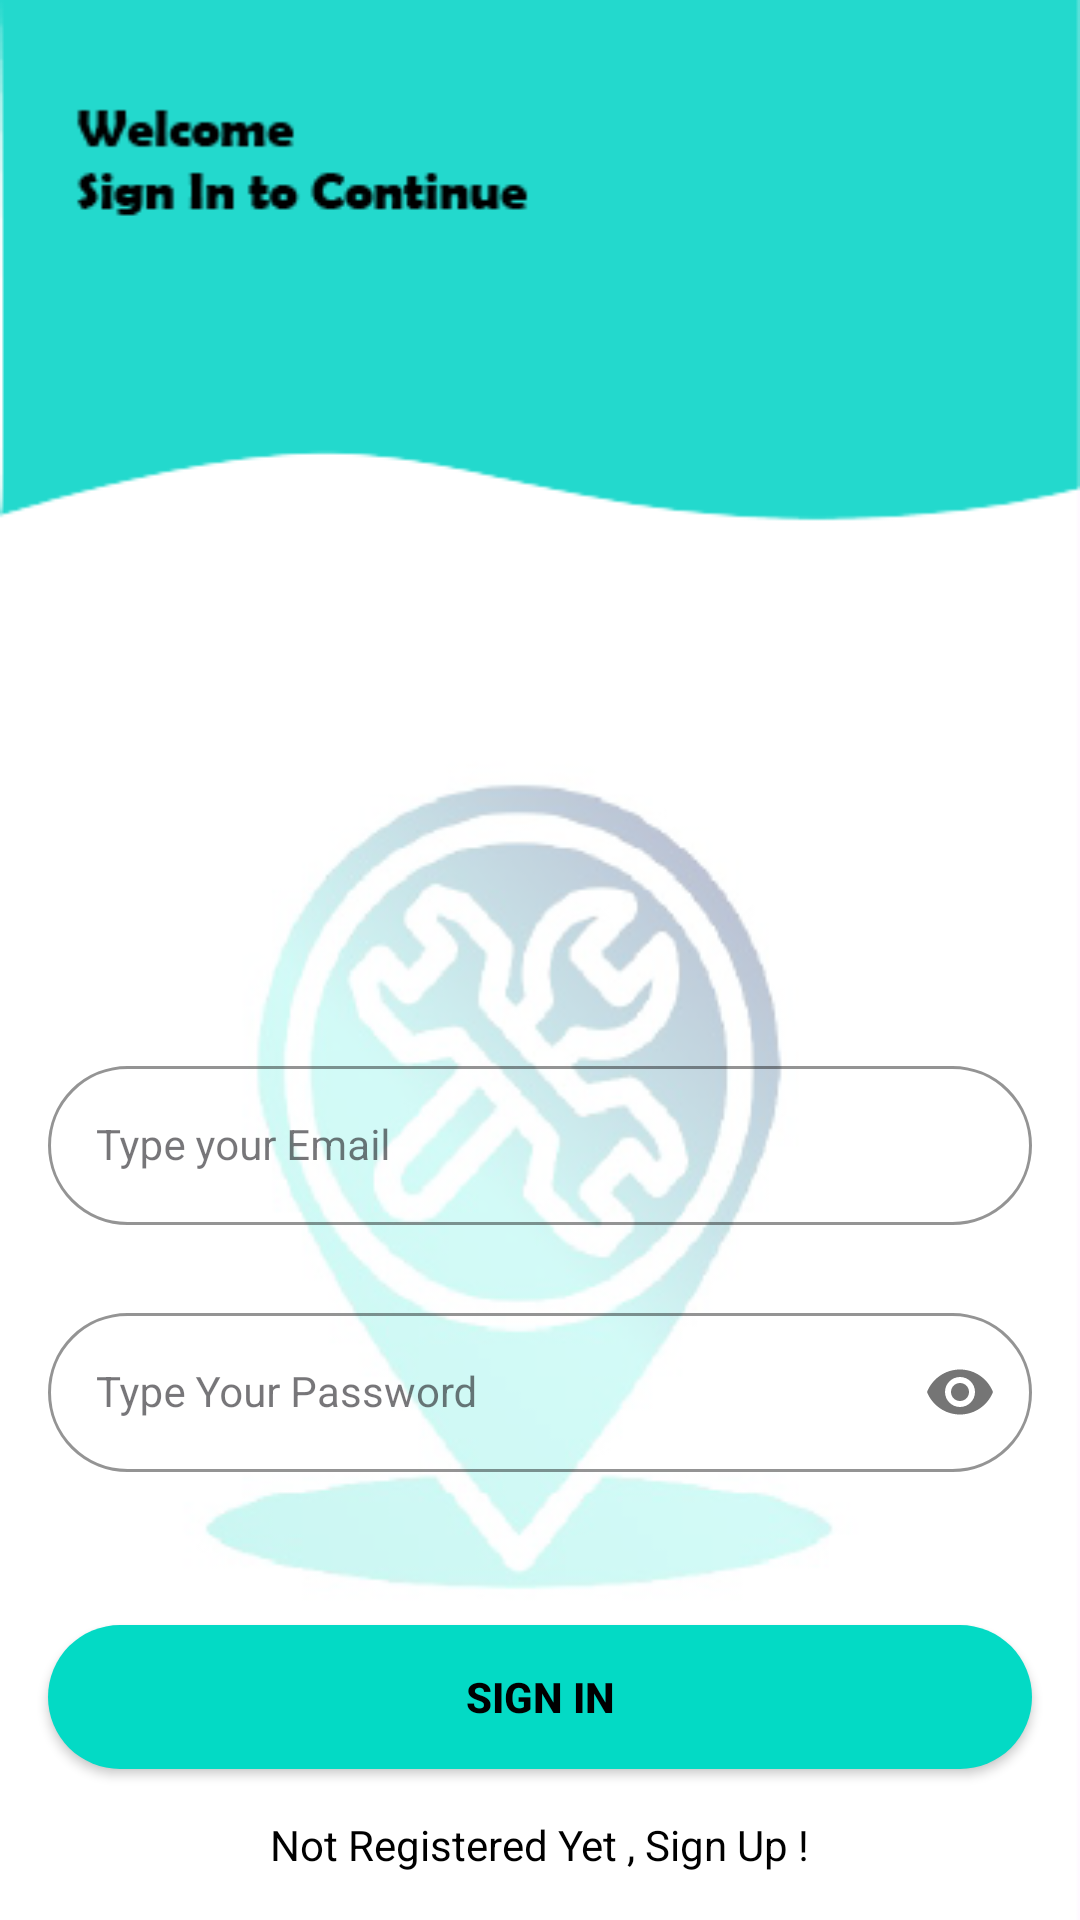

This screen was rendered from an Android layout file. Write that file and the resources it references.
<!-- AndroidManifest.xml: application theme Theme.Test01 -->
<!-- res/layout/activity_user_login.xml -->
<?xml version="1.0" encoding="utf-8"?>
<androidx.constraintlayout.widget.ConstraintLayout xmlns:android="http://schemas.android.com/apk/res/android"
    xmlns:app="http://schemas.android.com/apk/res-auto"
    xmlns:tools="http://schemas.android.com/tools"
    android:layout_width="match_parent"
    android:layout_height="match_parent"
    android:background="@drawable/signin"
    tools:context=".UserLogin">

    <Button
        android:id="@+id/button16"
        android:layout_width="wrap_content"
        android:layout_height="wrap_content"
        android:layout_marginStart="312dp"
        android:layout_marginTop="16dp"
        android:background="@android:color/transparent"
        android:drawableLeft="@drawable/baseline_arrow_back_24"
        app:layout_constraintStart_toStartOf="parent"
        app:layout_constraintTop_toTopOf="parent" />

    <com.google.android.material.textfield.TextInputLayout
        android:id="@+id/emailLayout"
        style="@style/LoginTextInputOuterFieldStyle"
        android:layout_width="match_parent"
        android:layout_height="wrap_content"
        android:layout_marginHorizontal="16dp"
        android:layout_marginTop="350dp"
        app:boxStrokeColor="@color/teal_200"
        app:hintTextColor="@color/teal_200"
        app:layout_constraintEnd_toEndOf="parent"
        app:layout_constraintHorizontal_bias="0.5"
        app:layout_constraintStart_toStartOf="parent"
        app:layout_constraintTop_toTopOf="parent">

        <com.google.android.material.textfield.TextInputEditText
            android:id="@+id/emailUser"
            style="@style/LoginTextInputInnerFieldStyle"
            android:layout_width="match_parent"
            android:layout_height="wrap_content"
            android:hint="Type your Email"
            android:inputType="textEmailAddress" />
    </com.google.android.material.textfield.TextInputLayout>
    <com.google.android.material.textfield.TextInputLayout
        android:id="@+id/passwordLayout"
        style="@style/LoginTextInputOuterFieldStyle"
        android:layout_width="match_parent"
        android:layout_height="wrap_content"
        android:layout_marginHorizontal="16dp"
        android:layout_marginTop="24dp"
        app:boxStrokeColor="@color/teal_200"
        app:hintTextColor="@color/teal_200"
        app:layout_constraintEnd_toEndOf="parent"
        app:layout_constraintHorizontal_bias="0.5"
        app:layout_constraintStart_toStartOf="parent"
        app:layout_constraintTop_toBottomOf="@id/emailLayout"
        app:passwordToggleEnabled="true">

        <com.google.android.material.textfield.TextInputEditText
            android:id="@+id/passwordUser"
            style="@style/LoginTextInputInnerFieldStyle"
            android:layout_width="match_parent"
            android:layout_height="wrap_content"
            android:hint="Type Your Password"
            android:inputType="textPassword" />
    </com.google.android.material.textfield.TextInputLayout>

    <androidx.appcompat.widget.AppCompatButton
        android:id="@+id/button"
        android:layout_width="0dp"
        android:layout_height="wrap_content"
        android:layout_marginHorizontal="16dp"
        android:background="@drawable/rounded"
        android:text="Sign In"
        android:textColor="@color/black"
        android:textStyle="bold"
        app:layout_constraintBottom_toBottomOf="parent"
        app:layout_constraintEnd_toEndOf="parent"
        app:layout_constraintStart_toStartOf="parent"
        app:layout_constraintTop_toBottomOf="@+id/passwordLayout"
        app:layout_constraintVertical_bias="0.502" />

    <TextView
        android:id="@+id/textView"
        android:layout_width="wrap_content"
        android:layout_height="wrap_content"
        android:textColor="@color/black"
        android:text="Not Registered Yet , Sign Up !"
        app:layout_constraintBottom_toBottomOf="parent"
        app:layout_constraintEnd_toEndOf="parent"
        app:layout_constraintHorizontal_bias="0.5"
        app:layout_constraintStart_toStartOf="parent"
        app:layout_constraintTop_toBottomOf="@+id/button" />
</androidx.constraintlayout.widget.ConstraintLayout>
<!-- resources referenced by this layout -->
<resources>
  <color name="black">#FF000000</color>
  <color name="teal_200">#FF03DAC5</color>
  <!-- drawable rounded (drawable) -->
  <?xml version="1.0" encoding="utf-8"?>
  <shape xmlns:android="http://schemas.android.com/apk/res/android" android:shape="rectangle">
  <solid android:color="@color/teal_200"/>
      <corners android:radius="50dp"/>
  
  
  </shape>
  <!-- drawable signin: png bitmap (drawable, 58036 bytes) -->
  <style name="LoginTextInputInnerFieldStyle" parent="Widget.MaterialComponents.TextInputLayout.OutlinedBox">
          <item name="android:layout_width">match_parent</item>
          <item name="android:layout_height">wrap_content</item>
          <item name="android:textColor">@color/black</item>
          <item name="android:textColorHint">@color/black</item>
          <item name="android:maxLines">1</item>
          <item name="android:textSize">14sp</item>
          <item name="android:singleLine">true</item>
      </style>
  <style name="LoginTextInputOuterFieldStyle" parent="Widget.MaterialComponents.TextInputLayout.OutlinedBox">
          <item name="android:layout_width">match_parent</item>
          <item name="android:layout_height">wrap_content</item>
          <item name="android:layout_marginTop">15dp</item>
          <item name="android:layout_marginBottom">15dp</item>
          <item name="shapeAppearanceOverlay">@style/RoundedCornersShape</item>
      </style>
  <style name="Theme.Test01" parent="Base.Theme.Test01" />
  <style name="RoundedCornersShape">
          <item name="cornerFamily">rounded</item>
          <item name="cornerSize">50dp</item> 
      </style>
  <style name="Base.Theme.Test01" parent="Theme.Material3.DayNight.NoActionBar">
          
          
      </style>
</resources>
